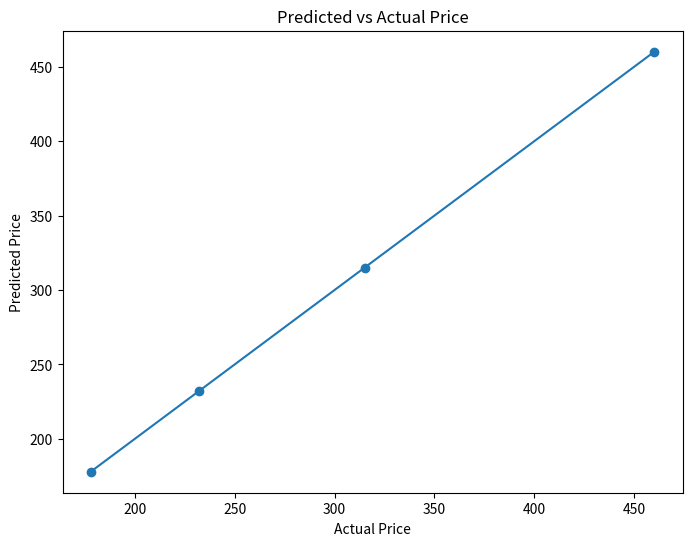

Reproduce this figure in Python.
import numpy as np
import matplotlib.pyplot as plt

X = np.array([
    [2104, 5, 1, 45],
    [1416, 3, 2, 40],
    [1534, 3, 2, 30],
    [852,  2, 1, 36]
], float)

y = np.array([460, 232, 315, 178], float)


Xb = np.column_stack([np.ones(len(X)), X])


beta = np.linalg.pinv(Xb) @ y
print("Correct Coefficients:", beta)


y_pred = Xb @ beta


plt.figure(figsize=(8,6))
plt.scatter(y, y_pred)
plt.plot([min(y), max(y)], [min(y), max(y)])
plt.xlabel("Actual Price")
plt.ylabel("Predicted Price")
plt.title("Predicted vs Actual Price")
plt.show()
